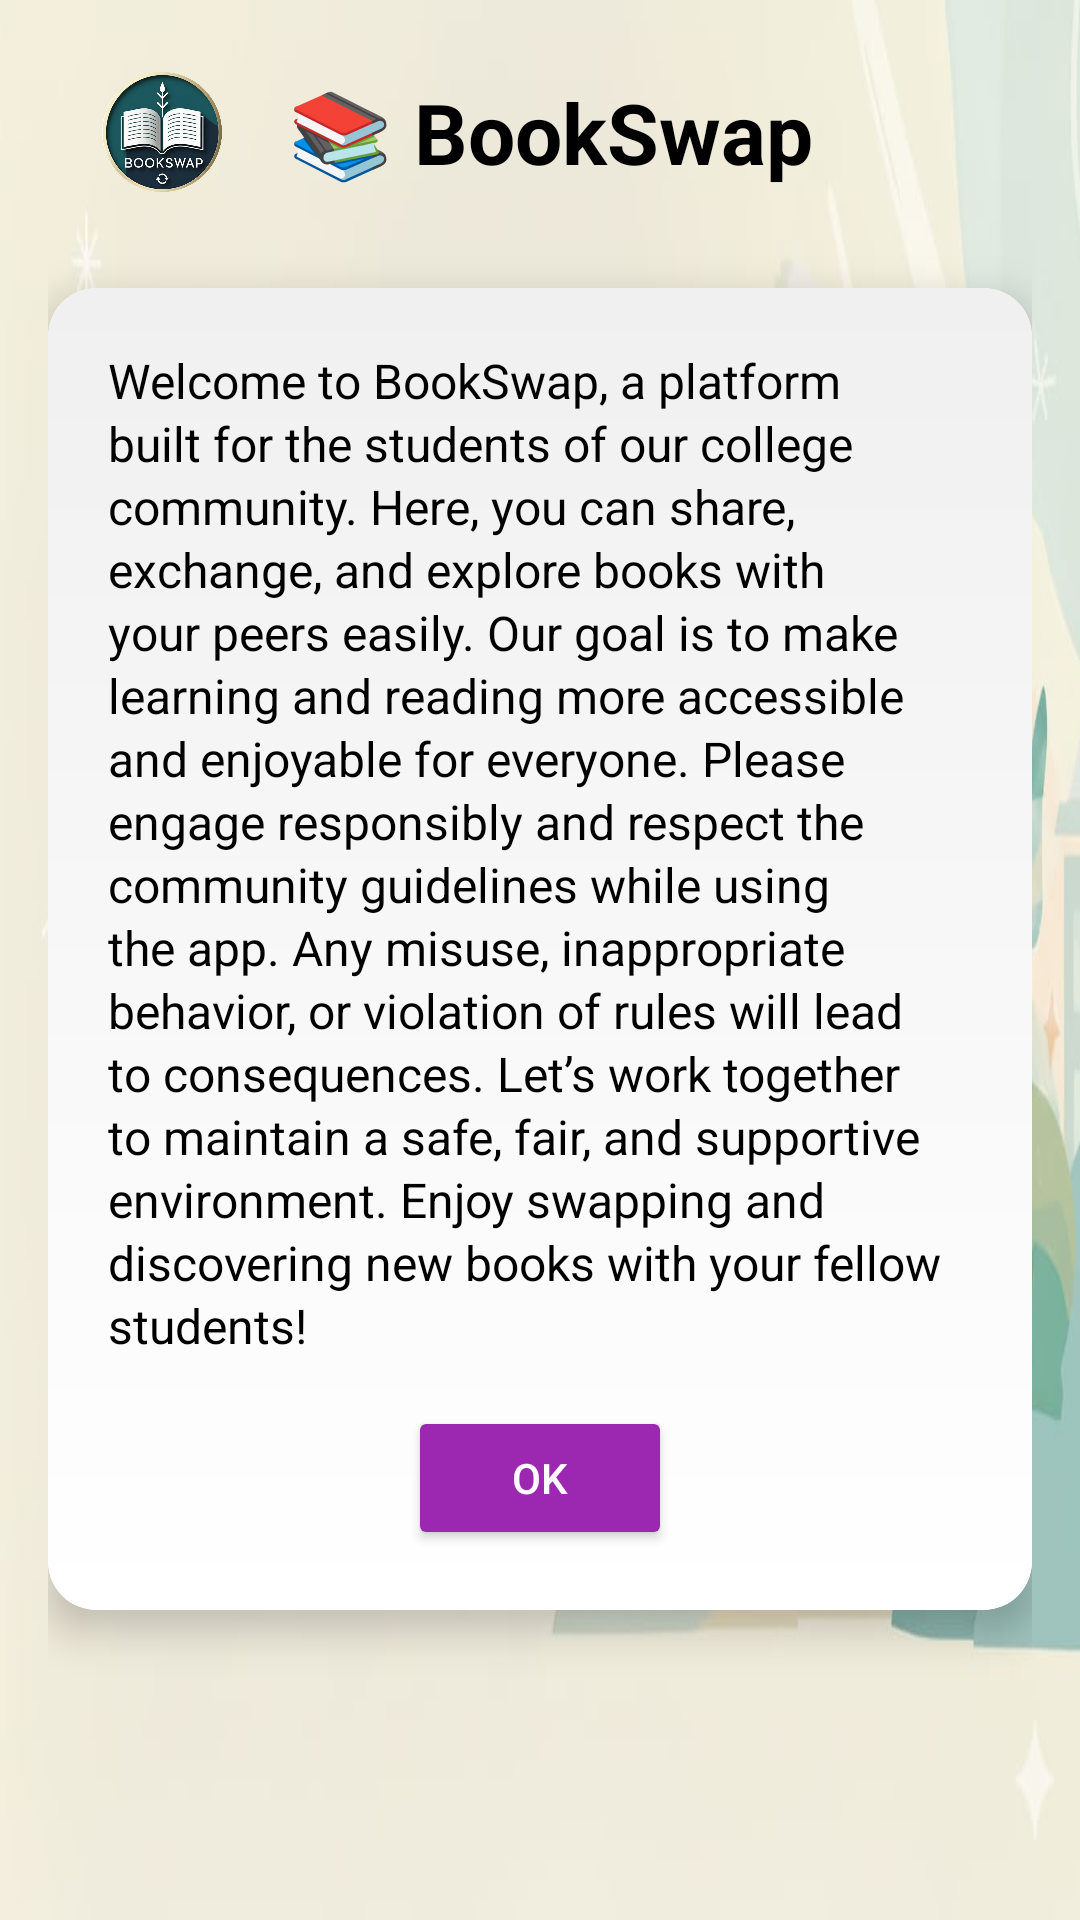

Here is an Android app screen rendered from its layout file. Give the layout XML and the strings, colors and styles it references.
<!-- AndroidManifest.xml: application theme Theme.BOOKSWAP -->
<!-- res/layout/activity_welcome.xml -->
<?xml version="1.0" encoding="utf-8"?>
<ScrollView xmlns:android="http://schemas.android.com/apk/res/android"
    xmlns:app="http://schemas.android.com/apk/res-auto"
    android:id="@+id/scrollWelcome"
    android:layout_width="match_parent"
    android:layout_height="match_parent"
    android:fillViewport="true"
    android:background="@drawable/bgtemp"
    android:padding="16dp"
    android:scrollbars="vertical"
    android:fadeScrollbars="false">

    <androidx.constraintlayout.widget.ConstraintLayout
        android:layout_width="match_parent"
        android:layout_height="wrap_content">

        
        <LinearLayout
            android:id="@+id/headerLayout"
            android:layout_width="0dp"
            android:layout_height="wrap_content"
            android:orientation="horizontal"
            android:gravity="center_vertical"
            android:padding="8dp"
            app:layout_constraintTop_toTopOf="parent"
            app:layout_constraintStart_toStartOf="parent"
            app:layout_constraintEnd_toEndOf="parent">

            <ImageView
                android:id="@+id/imgWelcomeLogo"
                android:layout_width="60dp"
                android:layout_height="40dp"
                android:adjustViewBounds="true"
                android:contentDescription="@string/app_name"
                android:scaleType="fitCenter"
                android:src="@drawable/logo" />

            <TextView
                android:id="@+id/tvWelcomeHeaderMain"
                android:layout_width="wrap_content"
                android:layout_height="wrap_content"
                android:layout_marginStart="12dp"
                android:text="📚 BookSwap"
                android:textColor="@android:color/black"
                android:textSize="28sp"
                android:textStyle="bold" />
        </LinearLayout>

        
        <androidx.cardview.widget.CardView
            android:id="@+id/cardWelcomeNote"
            android:layout_width="0dp"
            android:layout_height="wrap_content"
            android:layout_marginTop="24dp"
            android:layout_marginBottom="24dp"
            app:cardCornerRadius="16dp"
            app:cardElevation="8dp"
            app:layout_constraintTop_toBottomOf="@id/headerLayout"
            app:layout_constraintStart_toStartOf="parent"
            app:layout_constraintEnd_toEndOf="parent">

            <LinearLayout
                android:layout_width="match_parent"
                android:layout_height="wrap_content"
                android:orientation="vertical"
                android:background="@drawable/gradient_card_bg"
                android:padding="20dp">

                <TextView
                    android:id="@+id/tvWelcomeNote"
                    android:layout_width="match_parent"
                    android:layout_height="wrap_content"
                    android:textColor="@android:color/black"
                    android:textSize="16sp"
                    android:lineSpacingExtra="2dp"
                    android:text="Welcome to BookSwap, a platform built for the students of our college community. Here, you can share, exchange, and explore books with your peers easily. Our goal is to make learning and reading more accessible and enjoyable for everyone. Please engage responsibly and respect the community guidelines while using the app. Any misuse, inappropriate behavior, or violation of rules will lead to consequences. Let’s work together to maintain a safe, fair, and supportive environment. Enjoy swapping and discovering new books with your fellow students!" />

                <Button
                    android:id="@+id/btnWelcomeOk"
                    android:layout_width="wrap_content"
                    android:layout_height="wrap_content"
                    android:text="OK"
                    android:textColor="@android:color/white"
                    android:backgroundTint="@color/purple_500"
                    android:layout_gravity="center"
                    android:layout_marginTop="16dp" />

            </LinearLayout>

        </androidx.cardview.widget.CardView>

    </androidx.constraintlayout.widget.ConstraintLayout>
</ScrollView>
<!-- resources referenced by this layout -->
<resources>
  <color name="purple_500">#9C27B0</color>
  <!-- drawable bgtemp: jpeg bitmap (drawable, 20973 bytes) -->
  <!-- drawable gradient_card_bg (drawable) -->
  <shape xmlns:android="http://schemas.android.com/apk/res/android"
      android:shape="rectangle">
      <gradient
          android:startColor="#FFFFFF"
          android:endColor="#F0F0F0"
          android:angle="90"/>
      <corners android:radius="16dp"/>
  </shape>
  <!-- drawable logo: png bitmap (drawable, 610938 bytes) -->
  <string name="app_name">BOOKSWAP</string>
  <style name="Theme.BOOKSWAP" parent="Base.Theme.BOOKSWAP" />
  <style name="Base.Theme.BOOKSWAP" parent="Theme.Material3.DayNight.NoActionBar">
          
          
      </style>
</resources>
